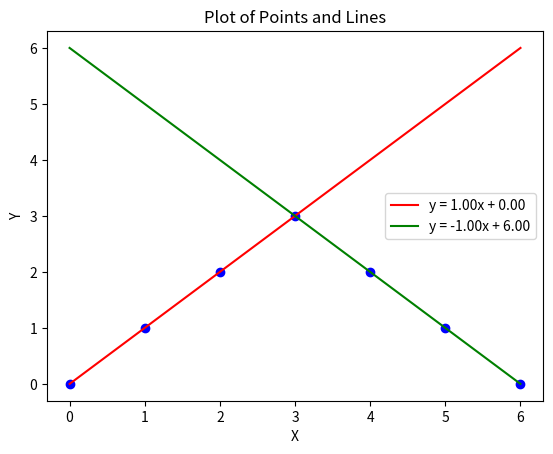

Recreate this plot in Python.
import csv
import matplotlib.pyplot as plt

# define the points
x = [0, 1, 2, 3, 4, 5, 6]
y = [0, 1, 2, 3, 2, 1, 0]

# define the equations
def eq1(x_val): return 1.00*x_val + 0.00
def eq2(x_val): return -1.00*x_val + 6.00


# create the plot
fig, ax = plt.subplots()

# plot the points
ax.plot(x, y, 'bo')

# plot the lines
ax.plot(x, [eq1(x_val) for x_val in x], 'r-', label='y = 1.00x + 0.00')
ax.plot(x, [eq2(x_val) for x_val in x], 'g-', label='y = -1.00x + 6.00')

# set the labels and legend
ax.set_xlabel('X')
ax.set_ylabel('Y')
ax.set_title('Plot of Points and Lines')
ax.legend()

# display the plot
plt.show()
